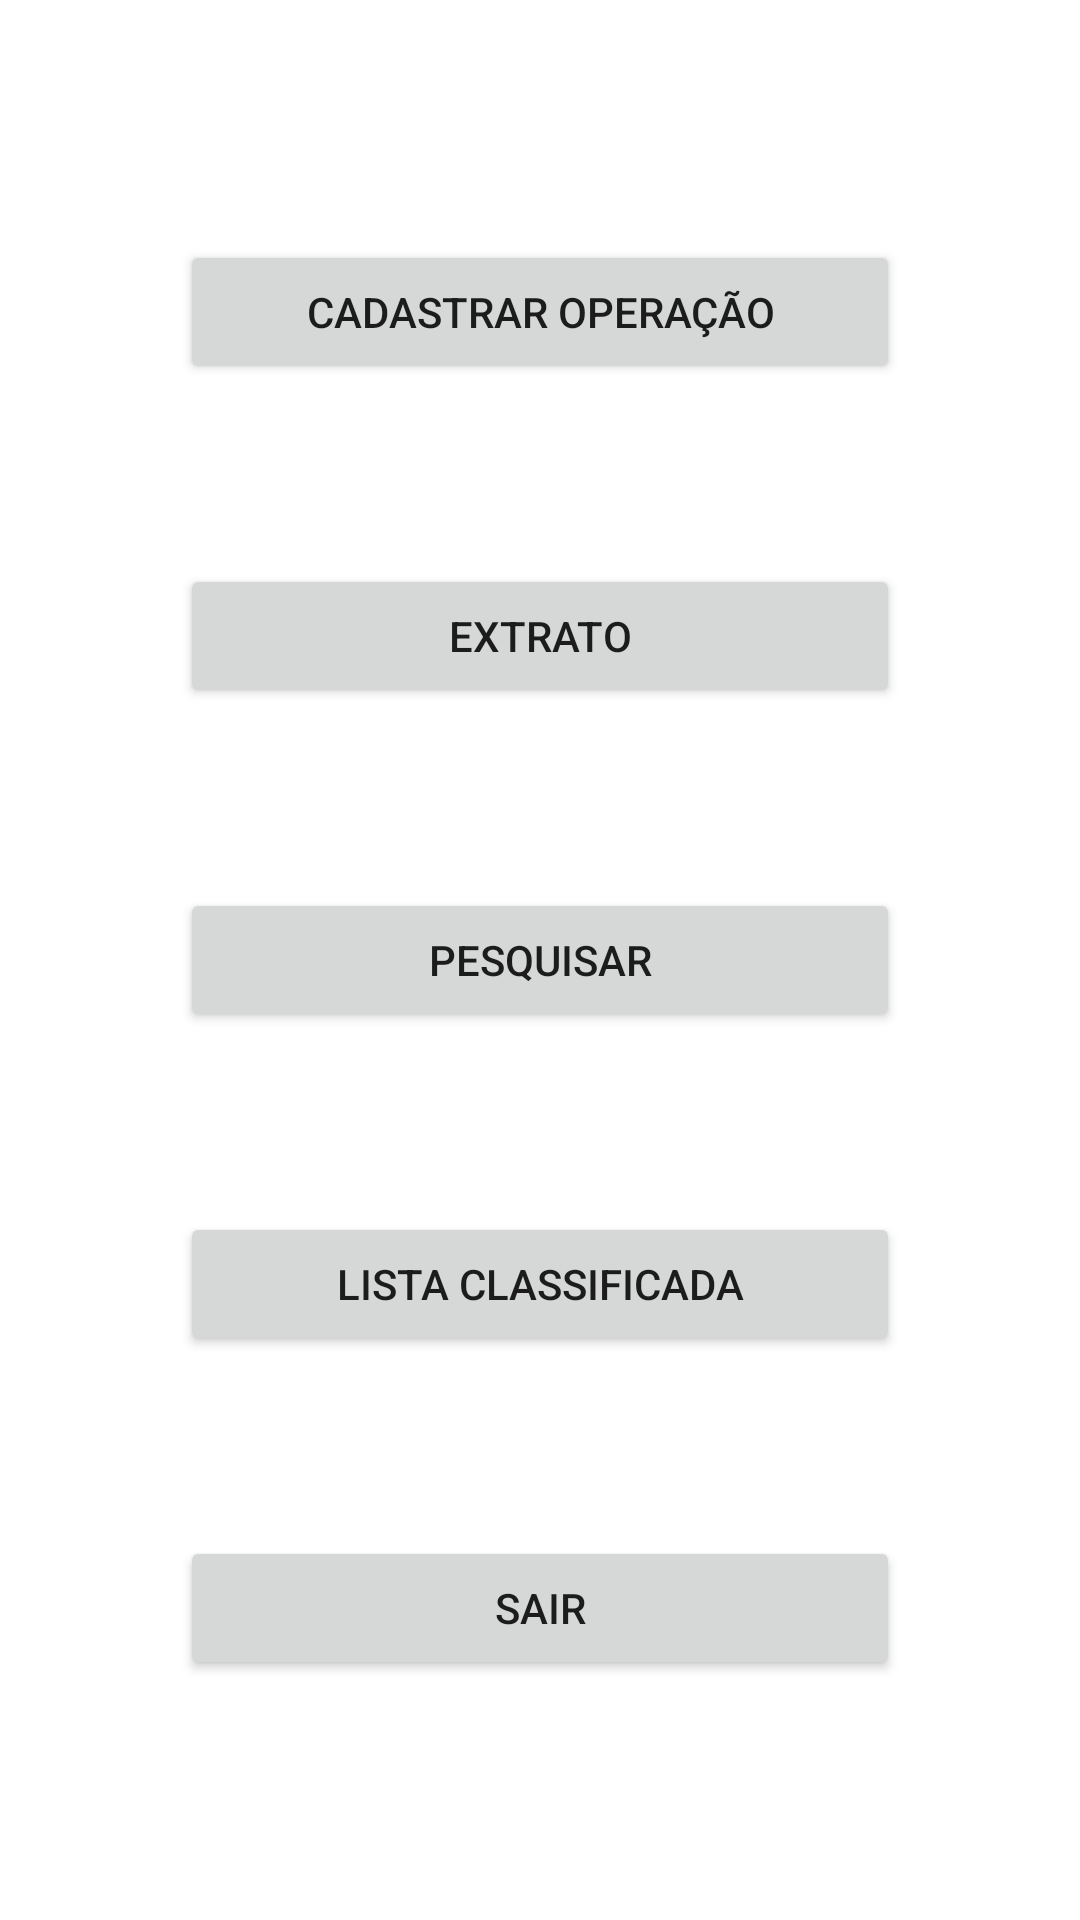

Produce the Android XML layout that renders to this screen, including the resource entries it uses.
<!-- AndroidManifest.xml: application theme Theme.FinApp -->
<!-- res/layout/activity_main.xml -->
<?xml version="1.0" encoding="utf-8"?>
<RelativeLayout xmlns:android="http://schemas.android.com/apk/res/android"
    xmlns:app="http://schemas.android.com/apk/res-auto"
    xmlns:tools="http://schemas.android.com/tools"
    android:layout_width="match_parent"
    android:layout_height="match_parent"
    android:layout_margin="25dp"
    tools:context=".activity.MainActivity">

    <Button
        android:id="@+id/cadastrarOperacao"
        android:layout_width="wrap_content"
        android:layout_height="wrap_content"
        android:layout_alignParentStart="true"
        android:layout_alignParentTop="true"
        android:layout_alignParentEnd="true"
        android:layout_gravity="center_horizontal"
        android:layout_marginStart="60dp"
        android:layout_marginTop="80dp"
        android:layout_marginEnd="60dp"
        android:onClick="cadastrarOperacao"
        android:paddingLeft="40dp"
        android:paddingRight="40dp"
        android:text="Cadastrar Operação"
        android:textAlignment="center"
        tools:textSize="20sp" />

    <Button
        android:id="@+id/extrato"
        android:layout_width="wrap_content"
        android:layout_height="wrap_content"
        android:layout_below="@id/cadastrarOperacao"
        android:layout_alignParentStart="true"
        android:layout_alignParentEnd="true"
        android:layout_gravity="center_horizontal"
        android:layout_marginStart="60dp"
        android:layout_marginTop="60dp"
        android:layout_marginEnd="60dp"
        android:onClick="extrato"
        android:paddingLeft="40dp"
        android:paddingRight="40dp"
        android:text="Extrato"
        android:textAlignment="center"
        tools:textSize="20sp" />

    <Button
        android:id="@+id/pesquisar"
        android:layout_width="wrap_content"
        android:layout_height="wrap_content"
        android:layout_below="@id/extrato"
        android:layout_alignParentStart="true"
        android:layout_alignParentEnd="true"
        android:layout_gravity="center_horizontal"
        android:layout_marginStart="60dp"
        android:layout_marginTop="60dp"
        android:layout_marginEnd="60dp"
        android:onClick="pesquisar"
        android:paddingLeft="40dp"
        android:paddingRight="40dp"
        android:text="Pesquisar"
        android:textAlignment="center"
        tools:textSize="20sp" />

    <Button
        android:id="@+id/listaClassificada"
        android:layout_width="wrap_content"
        android:layout_height="wrap_content"
        android:layout_below="@id/pesquisar"
        android:layout_alignParentStart="true"
        android:layout_alignParentEnd="true"
        android:layout_gravity="center_horizontal"
        android:layout_marginStart="60dp"
        android:layout_marginTop="60dp"
        android:layout_marginEnd="60dp"
        android:onClick="listaClassificada"
        android:paddingLeft="40dp"
        android:paddingRight="40dp"
        android:text="Lista Classificada"
        android:textAlignment="center"
        tools:textSize="20sp" />

    <Button
        android:id="@+id/sair"
        android:layout_width="wrap_content"
        android:layout_height="wrap_content"
        android:layout_below="@id/listaClassificada"
        android:layout_alignParentStart="true"
        android:layout_alignParentEnd="true"
        android:layout_gravity="center_horizontal"
        android:layout_marginStart="60dp"
        android:layout_marginTop="60dp"
        android:layout_marginEnd="60dp"
        android:onClick="sair"
        android:paddingLeft="40dp"
        android:paddingRight="40dp"
        android:text="Sair"
        android:textAlignment="center"
        tools:textSize="20sp" />

</RelativeLayout>
<!-- resources referenced by this layout -->
<resources>
  <style name="Theme.FinApp" parent="Theme.MaterialComponents.DayNight.DarkActionBar">
          
          <item name="colorPrimary">@color/fin_m</item>
          <item name="colorPrimaryVariant">@color/fin_darker</item>
          <item name="colorOnPrimary">@color/white</item>
          
          <item name="colorSecondary">@color/teal_200</item>
          <item name="colorSecondaryVariant">@color/teal_700</item>
          <item name="colorOnSecondary">@color/black</item>
          
          <item name="android:statusBarColor">@color/fin_darker</item>
          
      </style>
  <color name="fin_m">#19389E</color>
  <color name="fin_darker">#132B78</color>
  <color name="white">#FFFFFFFF</color>
  <color name="teal_200">#FF03DAC5</color>
  <color name="teal_700">#FF018786</color>
  <color name="black">#FF000000</color>
</resources>
